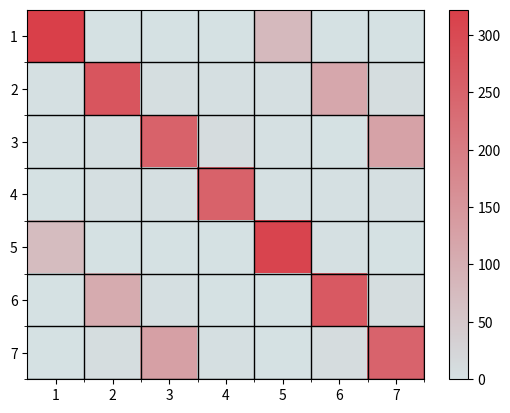

Here is the Python script that generated this plot:
import numpy as np
import matplotlib.pyplot as plt
from matplotlib.colors import LinearSegmentedColormap
import matplotlib.colors as mcolors

# 生成一个随机矩阵，例如10x10
matrix = [[322, 1, 0, 0, 78, 0, 0, ],
          [2, 276, 6, 3, 4, 115, 7, ],
          [2, 5, 251, 9, 2, 1, 125, ],
          [0, 4, 3, 251, 2, 2, 4, ],
          [73, 0, 1, 0, 310, 2, 1, ],
          [0, 107, 3, 1, 0, 269, 7, ],
          [0, 7, 129, 5, 1, 9, 249, ]]
matrix = np.array(matrix)

"""
定义自定义颜色映射
"""
cdict = {'red': ((0.0, 32 / 255, 32 / 255),
                 (1.0, 225 / 255, 225 / 255)),

         'green': ((0.0, 56 / 255, 56 / 255),
                   (1.0, 156 / 255, 156 / 255)),

         'blue': ((0.0, 136 / 255, 136 / 255),
                  (1.0, 102 / 255, 102 / 255))}

# 十六进制颜色代码
start_hex = "#D5E1E3" # "#F6C4A8"
end_hex =  "#D93F49"# "#3D82BF"
start_rgb = mcolors.hex2color(start_hex)
end_rgb = mcolors.hex2color(end_hex)

cdict = {
    'red': ((0.0, start_rgb[0], start_rgb[0]),
            (1.0, end_rgb[0], end_rgb[0])),

    'green': ((0.0, start_rgb[1], start_rgb[1]),
              (1.0, end_rgb[1], end_rgb[1])),

    'blue': ((0.0, start_rgb[2], start_rgb[2]),
             (1.0, end_rgb[2], end_rgb[2]))
}

# 创建颜色映射
my_cmap = LinearSegmentedColormap('my_colormap', cdict)

# 绘制矩阵
fig, ax = plt.subplots()
cax = ax.imshow(matrix, cmap=my_cmap, interpolation='nearest', aspect='auto')

# 添加颜色条
plt.colorbar(cax)

# 添加网格线
ax.set_xticks(np.arange(0.5, matrix.shape[1], 1), minor=True)
ax.set_yticks(np.arange(0.5, matrix.shape[0], 1), minor=True)
ax.grid(which='minor', color='black', linestyle='-', linewidth=1)

# 设置x和y轴的标签
ax.set_xticks(np.arange(matrix.shape[1]))
ax.set_yticks(np.arange(matrix.shape[0]))
ax.set_xticklabels(np.arange(1, matrix.shape[1] + 1))
ax.set_yticklabels(np.arange(1, matrix.shape[0] + 1))

# 隐藏坐标轴
ax.axis('on')

# 显示图像
plt.show()
